The GitHub repository jdramirez/UCO_ML_AI contains a labelled image folder "imagenes" with 3 categories: descuento, personas, product. Examples follow, each with its label.

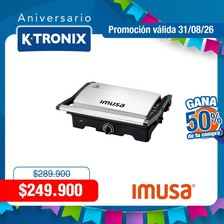
Label: descuento

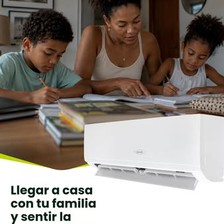
Label: personas

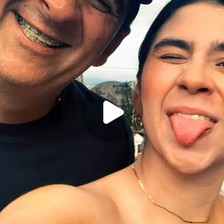
Label: personas

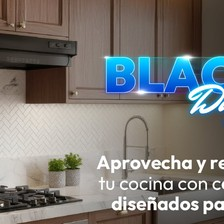
Label: descuento

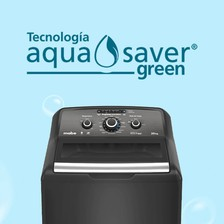
Label: product

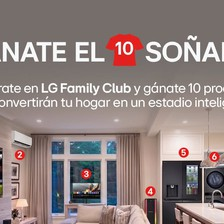
Label: product
